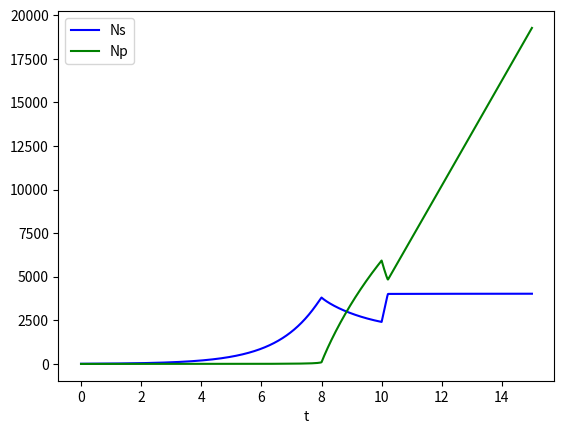

The matplotlib source for this figure:
import matplotlib.pyplot as plt
import numpy as np
from scipy.integrate import odeint

"""
Notes:

The growth factor can likely just be derived from the doubling rate, a and b (which are alpha and beta) should 
both be dependent on the concentrations of antibiotic and substrate, choose how to define this, must also be a 
maximum value for these, choose where to define this value - could change between states?
"""


def grow_phase(N, t, CA, CS0, a_max, b_max, K1, K2, G, kmaxs, kmaxp, K_A, switch_type):
    """
    Function of ODEs to model the growth phase of the biofilm, measuring the number of susceptible
    and percepter cells
    :param N: Number of persister and susceptible cells
    :param CA: Concentration of antibiotic (always 0 when growing, gL^-1)
    :param CS0: Concentration of substrate at the start (gL^-1)
    :param a_max: Maximum susceptible to persister switching rate (h^-1)
    :param b_max: Maximum persister to susceptible switching rate (h^-1)
    :param G: Growth rate of the bacteria (h^-1)
    :param kmaxs: Maximum killing rate of susceptible cells (h^-1)
    :param kmaxp: Maximum killing rate of persister cells (h^-1)
    :param K_A: Half saturation constant so when CA = MIC, killing rate = mu_max = 1.25 h^-1
    :return: y: vector of the two differential equations
    """
    Ns, Np = N
    eat_rate = 0.0001  # define the eating rate of the bacteria (how Ns affects CS)

    # Conc. of substrate depends on constant rate and the number of susceptible cells
    CS = CS0 - (Ns * eat_rate)

    # Calculate a and b depending on the concentration of antibiotic and substrate
    if switch_type == 1: # Combination dependent switching
        a = (a_max * (1 - (CS/(CS + K1)))) + (a_max * (CA/(CA + K2)))
        b = 0.5 * (0.1 * b_max * (CS/(CS + K1))) + (b_max * (1 - (CA/(CA + K2))))  # 0.1 is to match the default model
    elif switch_type == 2:  # Substrate dependent switching
        a = a_max * (1 - (CS/(CS + K1)))
        b = 0.1 * b_max * (CS/(CS + K1))
    elif switch_type == 3:  # Antibiotic dependent switching
        a = a_max * (CA/(CA + K2))
        b = b_max * (1 - (CA/(CA + K2)))

    dNsdt = G*Ns + b*Np - a*Ns - kmaxs * CA/(CA + K_A)  # ODE for the rate of change of susceptible cells
    dNpdt = a*Ns - b*Np - kmaxp * CA/(CA + K_A)  # ODE for the rate of change of persister cells

    y = [dNsdt, dNpdt]

    return y


def main():
    """
    Main function where parameter values are defined and the process is run
    """
    grow_hours = 8  # Define the number of hours for the biofilm to grow
    treat_hours = 2  # Define the number of hours the biofilm is treated for
    recov_hours = 5  # Define the number of hours the biofilm has to recover
    MIC = 0.000005  # Minimal Inhibitory Concentration of the antibiotic

    CA = 1000 * MIC  # Define the concentration of antibiotic present during the treatment phase
    Ns0, Np0 = 10, 0  # Initial number of each type of cell
    N = [Ns0, Np0]
    CS0 = 0.4  # Bulk concentration of substrate
    G = 0.75  # Growing rate of the bacteria (Need to equate to mu_max)
    K1, K2 = 0.0035, 0.000005  # Half saturation rate for the substrate and antibiotic respectively
    switch = 1  # Define the switching type (1 = combo, 2 = substrate, 3 = antibiotic)

    t_grow, t_treat = np.linspace(0, grow_hours, grow_hours*3600), np.linspace(0, treat_hours, treat_hours*3600)
    t_recov = np.linspace(0, recov_hours, recov_hours*3600)

    a_max, b_max = 1, 1
    kmaxs, kmaxp = 10, 0.1  # Define the killing rates of both types of bacteria
    K_A = 6.4  # Define the half-saturation constant for the killing rates of susceptible and persister cells

    sol = odeint(grow_phase, N, t_grow, args=(0, CS0, a_max, b_max, K1, K2, G, kmaxs, kmaxp, K_A, switch))

    final_N = [sol[-1, 0], sol[-1, 1]]

    sol2 = odeint(grow_phase, final_N, t_treat, args=(CA, CS0, a_max, b_max, K1, K2, G, kmaxs, kmaxp, K_A, switch))

    final_N = [sol2[-1, 0], sol2[-1, 1]]

    sol3 = odeint(grow_phase, final_N, t_recov, args=(0, CS0, a_max, b_max, K1, K2, G, kmaxs, kmaxp, K_A, switch))

    # Combine the solutions to produce one graph
    full_sol = np.concatenate((sol, sol2, sol3))
    t_total = np.concatenate((t_grow, t_treat + grow_hours, t_recov + grow_hours + treat_hours))

    plt.plot(t_total, full_sol[:, 0], 'b', label='Ns')
    plt.plot(t_total, full_sol[:, 1], 'g', label='Np')
    plt.legend(loc='best')
    plt.xlabel('t')
    plt.show()


if __name__ == '__main__':
    main()


